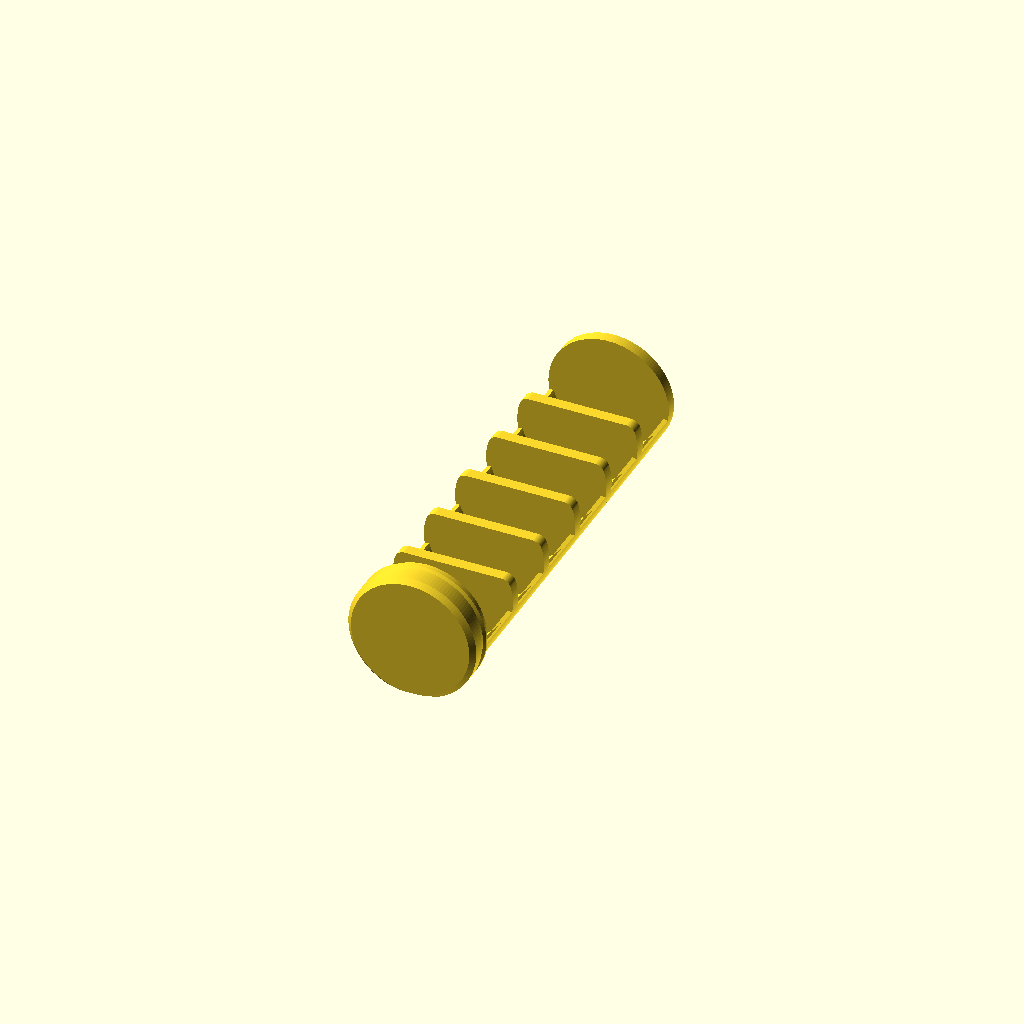
Cell 1: the model at its default parameters.
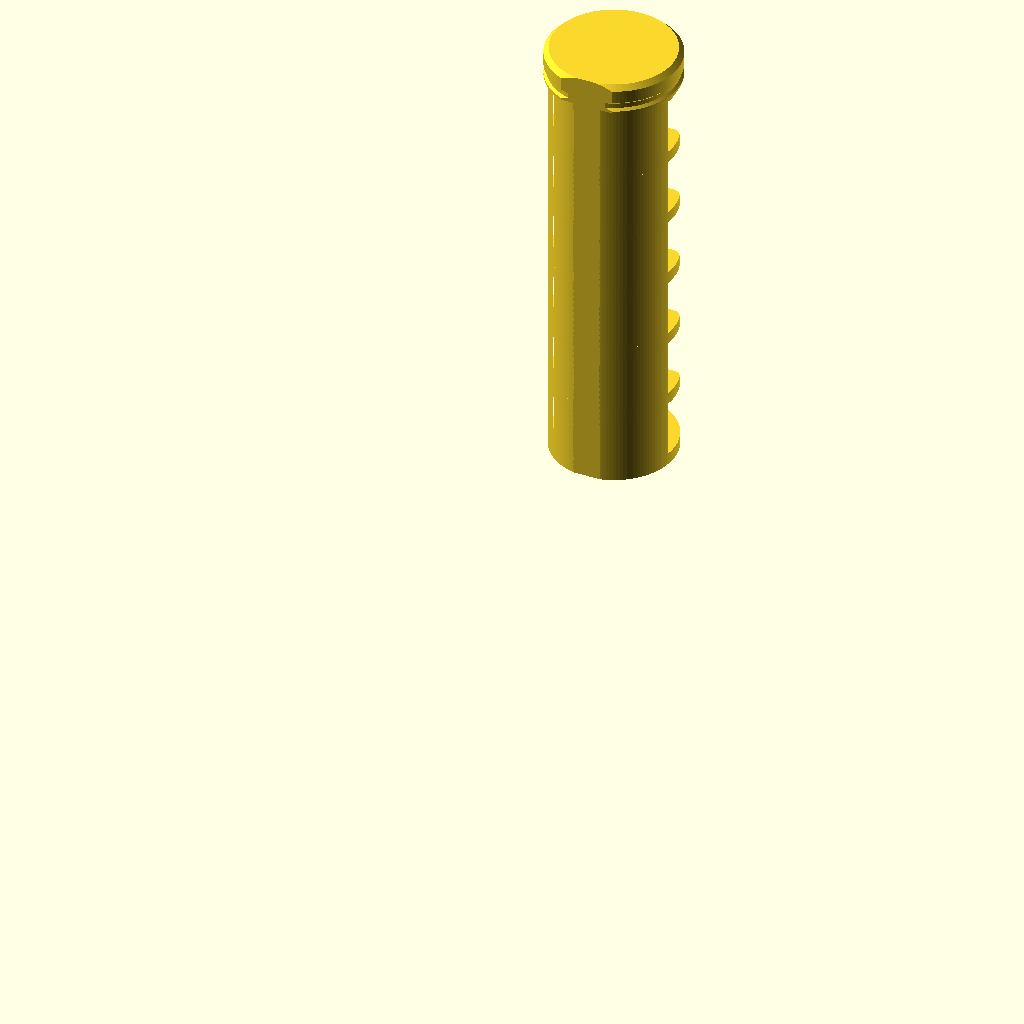
Cell 2: print_orient = false (everything else at default).
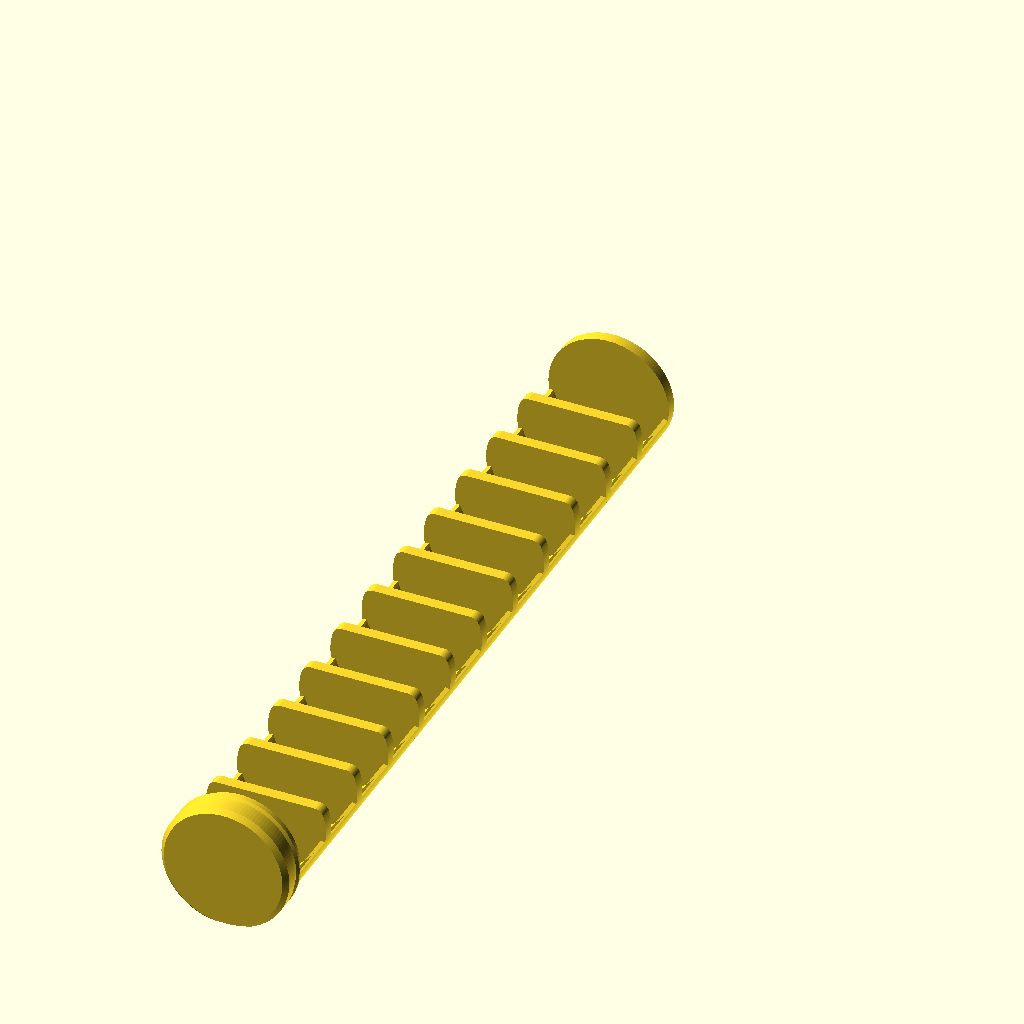
Cell 3: the same model with n = 12.
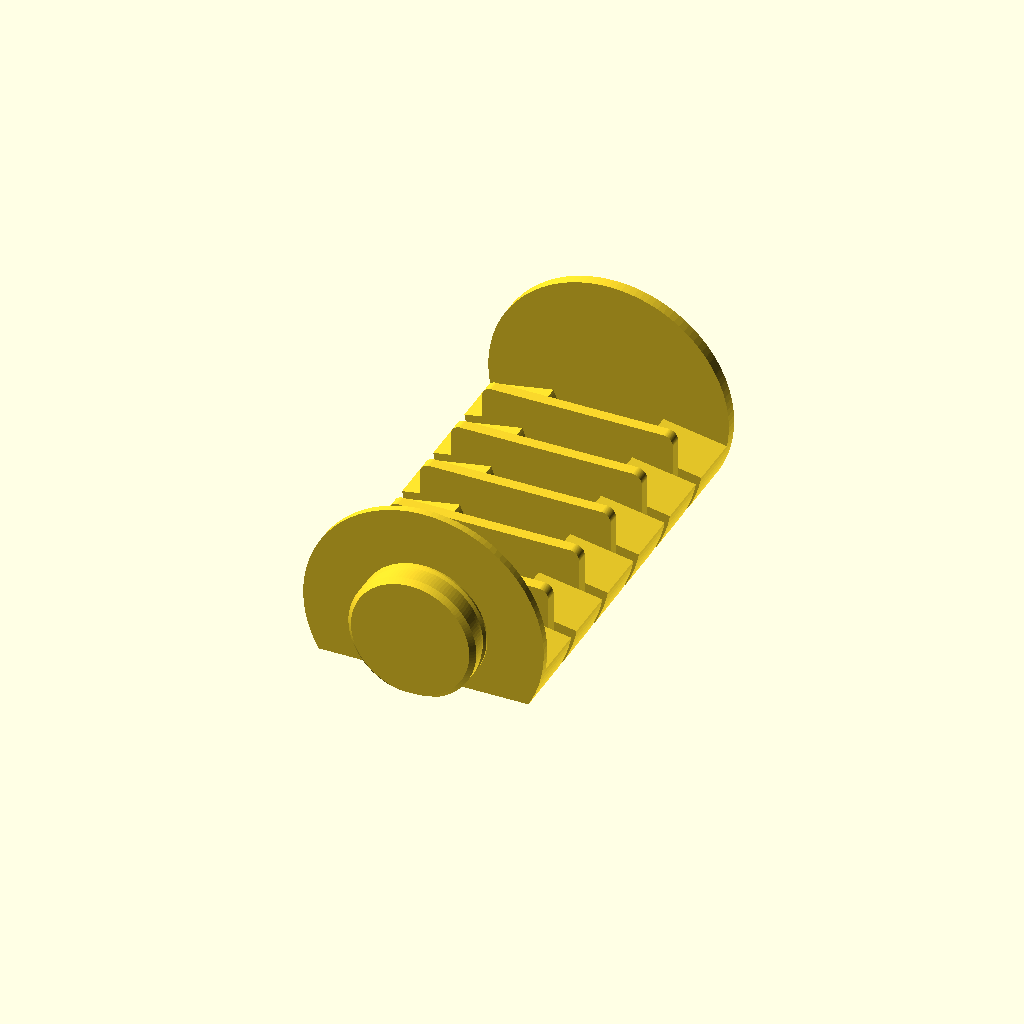
Cell 4: the same model with core_r = 12.6.
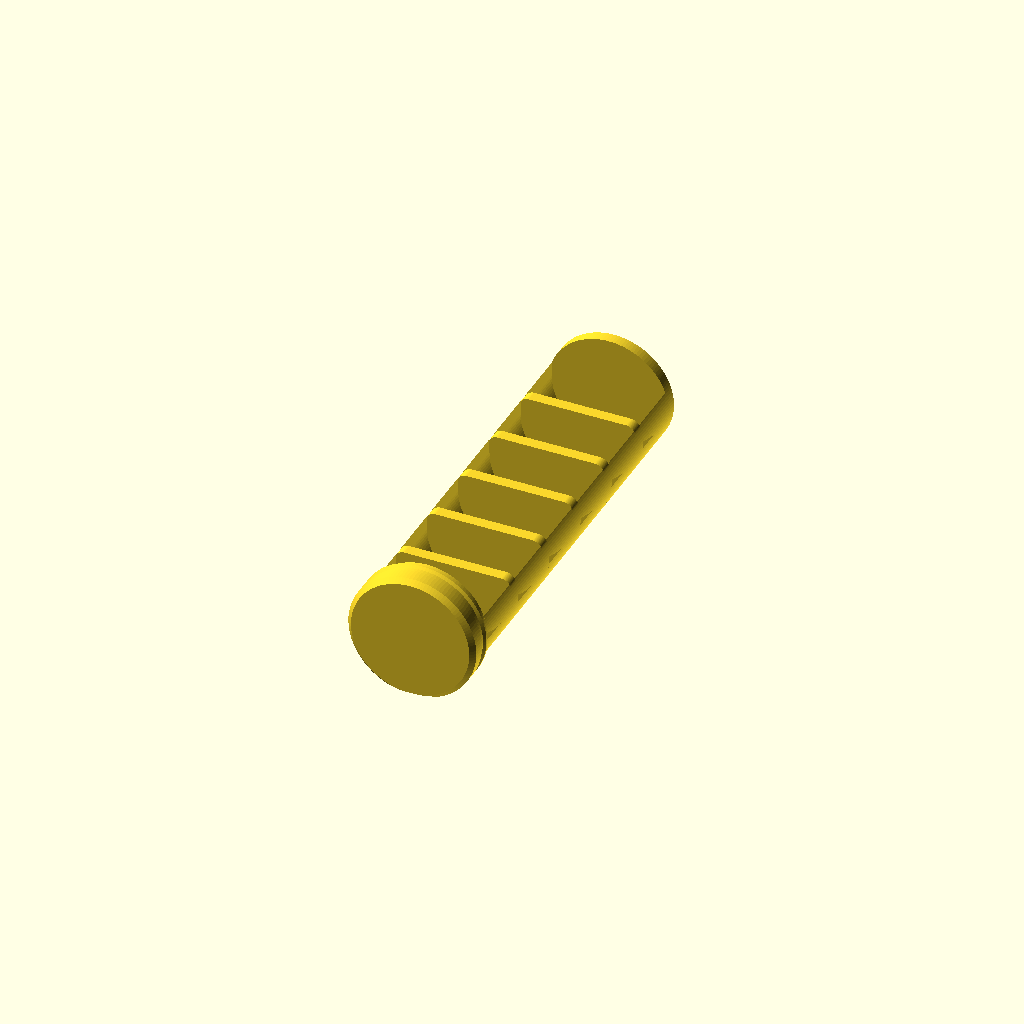
Cell 5 — rail_max set to 160, the other parameters unchanged.
One fixed orthographic camera (rotation 55°, 0°, 25°; colour scheme Cornfield) for every cell.
The OpenSCAD source (docs/history/lr44_aa_sleeve_v1.3.scad):
// HISTORY ONLY: superseded by coin-cell-sleeve/battery_daddy_coin_sleeve.scad (v2.x). Kept for reference.
// Battery Daddy AA-slot coin-cell sleeve: LR44, v1.3 (slide version)
// v1.3: shelves trimmed at the front (shorter lever arm, shorter fins when printed lying down).
// v1.2: snap-on cap. The cartridge has a head that rests on the tube rim, with a groove around it;
//       the cap's slotted skirt has an inner bead that clicks into the groove (no glue).
// v1.1: 6 cells, 1.2 mm shelves, solid back spine, stacked "LR/44" label.
// Units: mm. Axis = Z. Front (cell exit side) = +Y, back = -Y.
//
// Copyright (c) 2026 Chris Denney. Licensed under CC BY-SA 4.0 (see LICENSE).

/* ---------- selection ---------- */
part = "core";          // "core" | "tube" | "cap_body" | "cap_text" | "assembly"
n    = 6;               // number of cells
print_orient = true;

/* ---------- cell / label ---------- */
cell_d = 11.6; cell_h = 5.4;
label_lines = ["LR", "44"];
line_h = 5.0; line_gap = 1.0; text_d = 0.6;

/* ---------- Battery Daddy AA slot ---------- */
slot_d = 14.9;
max_height = 49.4 - 0.6;      // to the clear lid, minus margin

/* ---------- body ---------- */
R_out  = 7.2;   wall = 0.75;  R_in = R_out - wall;   // tube 14.4 OD
core_r = 6.30;                 // 0.15 radial clearance in tube
pocket_r = 5.95; e = 0.50; pocket_h = 5.8;
shelf = 1.2; base_h = 1.2; top_h = 0.8;
rail_max = 80;
shelf_front = 2.5;   // shelves stop this far in front of the axis (cell centre is at y = e)
flat_y = -6.15;                // print flat on the back of the cartridge
floor_h = 0.8; floor_gap = 0.2;

/* ---------- snap joint ---------- */
head_r   = 6.70;   // head OD 13.4, rests on the tube rim (rim spans 6.45..7.2)
head_h   = 3.0;
head_ch  = 0.5;    // lead-in chamfer on top of head
groove_z0 = 0.2; groove_z1 = 1.2; groove_r = 6.45;   // groove on head (head-relative z)
cap_r    = 7.45;   // cap OD 14.9
skirt_ri = 6.80;   // 0.1 radial clearance over head
skirt_gap = 0.1;   // skirt bottom sits this far above head bottom (head carries the load)
bead_r   = 6.55;   // bead tip: 0.15 interference with head, 0.10 clear of groove floor
face_t   = 1.2;    // cap face over the head (label inlaid 0.6)
slits    = 4; slit_w = 0.8;

core_top = base_h + n*pocket_h + (n-1)*shelf + top_h;   // top of the in-tube body
tube_h   = floor_h + floor_gap + core_top;              // rim height
total_h  = tube_h + head_h + face_t;
skirt_h  = head_h - skirt_gap;

$fn = 120;

/* ---------- cartridge ---------- */
module pocket_cut2d() {
    translate([0,e]) circle(r=pocket_r);
    translate([-pocket_r, e]) square([2*pocket_r, 20]);
    s = 30;
    polygon([[0,0],[ s*sin(rail_max), -s*cos(rail_max)],[ s, s],[-s, s],[-s*sin(rail_max), -s*cos(rail_max)]]);
}
module spine2d() { difference() { circle(r=core_r); pocket_cut2d(); } }
module shelf2d() { offset(r=1) offset(delta=-1) intersection() { circle(r=core_r); translate([-10,-10]) square([20, 10+shelf_front]); } }
function pz(i) = base_h + i*(pocket_h+shelf);

module head() {   // revolved profile, z = 0 at the tube rim
    rotate_extrude() polygon([
        [0,0], [head_r,0], [head_r,groove_z0],
        [groove_r, groove_z0+0.25], [groove_r, groove_z1-0.25], [head_r, groove_z1],
        [head_r, head_h-head_ch], [head_r-head_ch, head_h], [0, head_h]]);
}

module core() {
    intersection() {
        union() {
            cylinder(r=core_r, h=base_h);
            for (i=[0:n-1]) {
                translate([0,0,pz(i)]) linear_extrude(pocket_h) spine2d();
                if (i<n-1) translate([0,0,pz(i)+pocket_h]) linear_extrude(shelf) shelf2d();
            }
            translate([0,0,core_top-top_h]) cylinder(r=core_r, h=top_h);
            translate([0,0,core_top]) head();
        }
        translate([-20, flat_y, -1]) cube([40, 40, core_top+head_h+2]);
    }
}

/* ---------- tube ---------- */
module tube() {
    difference() {
        cylinder(r=R_out, h=tube_h);
        translate([0,0,floor_h]) cylinder(r=R_in, h=tube_h);
    }
}

/* ---------- cap (z = 0 at skirt bottom, use orientation) ---------- */
module cap_solid() {
    bz = groove_z0 + 0.1 - skirt_gap;    // bead centred in the groove
    difference() {
        rotate_extrude() polygon([
            [skirt_ri, 0], [cap_r-0.3, 0], [cap_r, 0.3],           // small chamfer = fingernail edge
            [cap_r, skirt_h+face_t], [0, skirt_h+face_t], [0, skirt_h],
            [skirt_ri, skirt_h],
            [skirt_ri, bz+0.85], [bead_r, bz+0.60], [bead_r, bz+0.40], [skirt_ri, bz+0.15]]);
        for (k=[0:slits-1]) rotate(45 + k*360/slits)
            translate([skirt_ri-1, -slit_w/2, -1]) cube([cap_r-skirt_ri+2, slit_w, skirt_h+1]);
    }
}
module label_text() {
    nl = len(label_lines);
    translate([0,0,skirt_h+face_t-text_d]) linear_extrude(text_d+0.01)
        for (k=[0:nl-1]) translate([0, ((nl-1)/2 - k)*(line_h+line_gap)])
            resize([0, line_h], auto=true)
                text(label_lines[k], font="DejaVu Sans:style=Bold", halign="center", valign="center");
}
module cap_body() { difference() { cap_solid(); label_text(); } }
module cap_text() { intersection() { cap_solid(); label_text(); } }

/* ---------- assembly / print ---------- */
module assembly() {
    color("white", 0.5) tube();
    color("white") translate([0,0,floor_h+floor_gap]) core();
    translate([0,0,tube_h+skirt_gap]) { color("white") cap_body(); color("royalblue") cap_text(); }
}
module print_core() { translate([0,0,-flat_y]) rotate([90,0,0]) core(); }
module print_cap()  { translate([0,0,skirt_h+face_t]) rotate([180,0,0]) children(); }

echo(str("TOTAL_HEIGHT=", total_h, " TUBE_H=", tube_h, " CORE_TOP=", core_top, " LIMIT=", max_height));

if (part=="core")          { if (print_orient) print_core(); else core(); }
else if (part=="tube")     tube();
else if (part=="cap_body") { if (print_orient) print_cap() cap_body(); else cap_body(); }
else if (part=="cap_text") { if (print_orient) print_cap() cap_text(); else cap_text(); }
else if (part=="assembly") assembly();
Parameter table extracted from the source (name, type, default, range or options):
part: string, default "core"
n: number, default 6
print_orient: bool, default true
slot_d: number, default 14.9
core_r: number, default 6.3
rail_max: number, default 80
shelf_front: number, default 2.5
flat_y: number, default -6.15
head_r: number, default 6.7
head_h: number, default 3
head_ch: number, default 0.5
cap_r: number, default 7.45
skirt_ri: number, default 6.8
skirt_gap: number, default 0.1
bead_r: number, default 6.55
face_t: number, default 1.2
